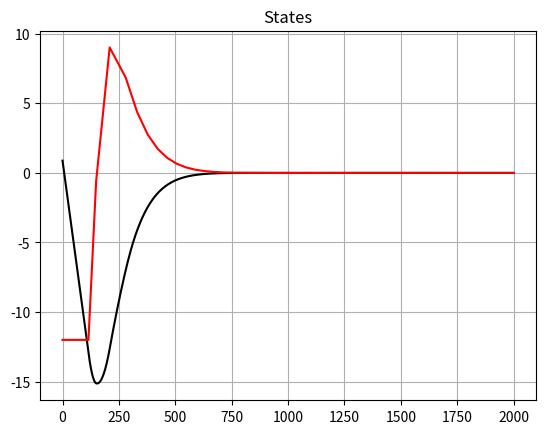
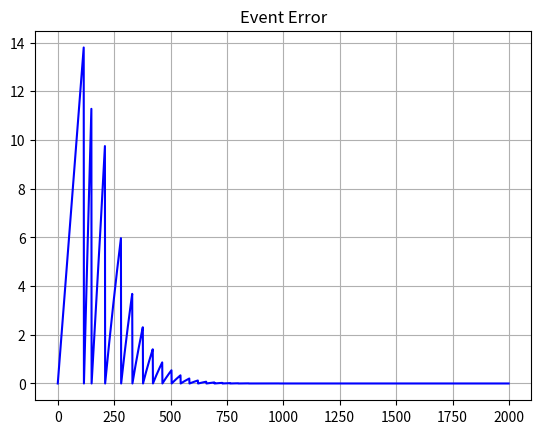
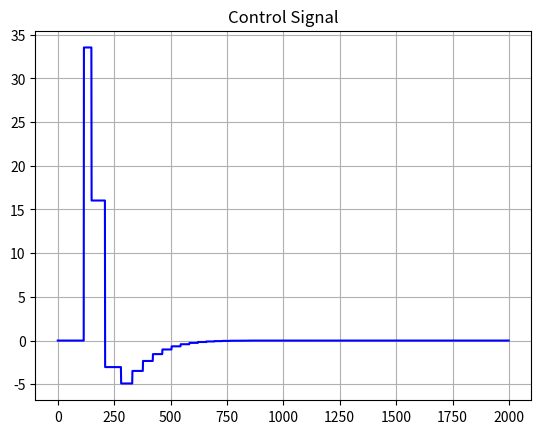

These charts were generated, in order, by the following Python code:
import numpy as np
import scipy
import matplotlib.pyplot as plt


def dlqr(F, G, Q, R):
    """Solve the discrete time lqr controller.

    x[k+1] = A x[k] + B u[k]

    cost = sum x[k].T*Q*x[k] + u[k].T*R*u[k]
    """
    # ref Bertsekas, p.151

    # first, try to solve the discrete time ricatti equation
    X = np.matrix(scipy.linalg.solve_discrete_are(F, G, Q, R))

    # compute the LQR gain
    K = np.matrix(scipy.linalg.inv(G.T * X * G + R) * (G.T * X * F))

    # eigVals, eigVecs = scipy.linalg.eig(A-B*K)

    return -K


def event(k, a=16, b=0.01):
    return a * (1 - b) ** k


def super_event(x_norm, matrix_norm, k, sigma=0.01):
    l = sigma * x_norm / matrix_norm + event(k)

    return l


def main():
    h = 0.01

    A = np.array([[1, h],
                  [0, 1]])
    Q = np.eye(2)

    B = np.array([[0], [h]])
    R = np.eye(1)

    K = dlqr(A, B, Q, R)

    matrix_norm = np.linalg.norm(B @ K, 2)
    print('matrix_norm:', matrix_norm)

    x = np.array([[1], [-12]])
    x_fic = x
    u = np.array([[0]])

    X1 = []
    X2 = []
    U = []
    EV = []
    e = 0
    refresh = 0
    x_norm = np.linalg.norm(x, 2)

    T = list(range(2000))

    for i in T:

        E = super_event(x_norm, matrix_norm, i)

        if e > E:
            u = K @ x
            x_fic = x

            refresh = refresh + 1

        e = np.linalg.norm(x_fic - x, 2)
        x_norm = np.linalg.norm(x, 2)
        x = A @ x + B @ u

        X1.append(x[0, 0])
        X2.append(x[1, 0])
        EV.append(e)
        U.append(u[0, 0])

    print("Update rate %.2f" % (refresh * 100 / len(T)))

    plt.figure(1)
    plt.plot(X1, 'k')
    plt.plot(X2, 'r')
    plt.title("States")
    plt.grid(True)

    plt.figure(2)
    plt.plot(EV, 'b')
    plt.title("Event Error")
    plt.grid(True)

    plt.figure(3)
    plt.plot(U, 'b')
    plt.title("Control Signal")
    plt.grid(True)

    plt.show()


if __name__ == "__main__":
    main()